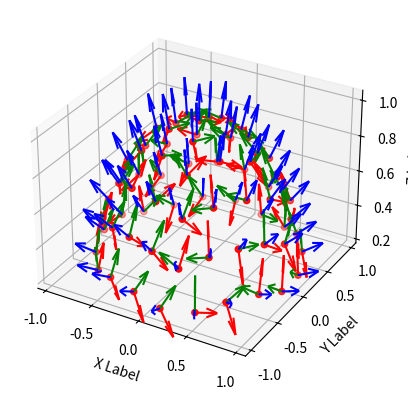

The script that saved this image: (Note: this script raises an exception after producing the figure.)
import mpl_toolkits.mplot3d as a3
import numpy as np
import matplotlib.pyplot as plt
import matplotlib.colors as colors
import scipy as sp
import math
from random import randint

class EIT:
    """ Elipsoidal ichosaedron tesselation.

    Create an elipsoidal ichosaedron and perform
    triangular subdivisions (1 to 4) to tesellate its surface.
    """

    def __init__(self, rx=1, ry=1, rz=1, precision=3):
        self.rx = rx
        self.ry = ry
        self.rz = rz
        self.dec_prec = precision
        self.vertices, self.faces = self._ichosaedron()

    def _ichosaedron(self):
        """ Create a 'regular' elipsoidal ichosaedron.

        Use the radii defined in the constructor
        to shape the regular ichosaedron to the desired
        elipsoid.
        """
        
        # Create vertices in order (polar coord)
        v0 = [90,0]
        v11 = [-90,0]
        v1_5 = [[26.57, 2*i*36] for i in range(0,5)]
        v6_10 = [[-26.57, (2*i+1)*36] for i in range(0,5)]
        # Create vertex list in order (cartesian coord)
        v = [self._polar_to_cart(v0)]
        for i in range(0,5):
            v.append(self._polar_to_cart(v1_5[i]))
            v.append(self._polar_to_cart(v6_10[i]))
        v.append(self._polar_to_cart(v11))
        # Create faces with the ordered vertices
        f = []
        for i in range(0,4):
            f.append([0,2*i+1,2*(i+1)+1])
            f.append([11,2*(i+1),2*(i+2)])
        for i in range(0,8):
            f.append([i+1,i+2,i+3])
        f.append([0,1,9])
        f.append([11,2,10])
        f.append([9,10,1])
        f.append([10,1,2])
        # Return
        return v,f

    def _polar_to_cart(self, v):
        """ Polar to cartesian point mapping."""
        
        z = self.rz*math.sin(math.radians(v[0]))
        xy = math.cos(math.radians(v[0]))
        x = self.rx*xy*math.cos(math.radians(v[1]))
        y = self.ry*xy*math.sin(math.radians(v[1]))
        return [round(x, self.dec_prec), round(y, self.dec_prec), round(z, self.dec_prec)]

    def _cart_to_polar(self, v):
        """ Cartesian to polar point mapping."""

        x, y, z = v
        xy = math.sqrt(x**2 + y**2)
        merid = math.degrees(math.atan2(y, x))
        paral = math.degrees(math.atan2(z, xy))
        return [paral, merid]

    def _vertex_interpolation(self, v1, v2):
        """ Vertices interpolation function.

        Find the point equidistant to v1,v2
        lying on the elipsoid.
        """

        # Find the middle point of v1-v2
        vx = v1[0] + (v2[0]-v1[0])/2
        vy = v1[1] + (v2[1]-v1[1])/2
        vz = v1[2] + (v2[2]-v1[2])/2
        # Project the point onto the elipsoid
        # Axial points
        if [vx,vy,vz].count(0) == 2:
            x = self.rx*vx/abs(vx) if vx else 0
            y = self.ry*vy/abs(vy) if vy else 0
            z = self.rz*vz/abs(vz) if vz else 0
        # Planar points
        elif [vx,vy,vz].count(0) == 1:
            #plane x=0
            if vx == 0:
                x = 0
                #find y
                dydz = vy/vz
                y_num = self.ry*self.rz*abs(dydz)
                y_den = math.sqrt((self.rz*dydz)**2 + self.ry**2)
                y = y_num/y_den
                if vy < 0: y = -y
                #compute z
                z = y/dydz
            #plane y=0
            elif vy == 0:
                y = 0
                #find x
                dxdz = vx/vz
                x_num = self.rx*self.rz*abs(dxdz)
                x_den = math.sqrt((self.rz*dxdz)**2 + self.rx**2)
                x = x_num/x_den
                if vx < 0: x = -x
                #compute z
                z = x/dxdz
            #plane z=0
            elif vz == 0:
                z = 0
                #find x
                dxdy = vx/vy
                x_num = self.rx*self.ry*abs(dxdy)
                x_den = math.sqrt((self.ry*dxdy)**2 + self.rx**2)
                x = x_num/x_den
                if vx < 0: x = -x
                #compute z
                y = x/dxdy
        # Quadrant points
        elif vx!=0 and vy!=0 and vz!=0:
            #find x
            dxdy = vx/vy
            dxdz = vx/vz
            x_num = self.rx*self.ry*self.rz*abs(dxdy*dxdz)
            x_den = math.sqrt((dxdy*self.ry*dxdz*self.rz)**2 + (self.rx*dxdz*self.rz)**2 + (self.rx*dxdy*self.ry)**2)
            x = x_num/x_den
            if vx < 0: x = -x
            #compute y, z
            y = x/dxdy
            z = x/dxdz
        # Return
        return [round(x, self.dec_prec), round(y, self.dec_prec), round(z, self.dec_prec)]

    def _subdivide(self, v, f, times=1):
        """ Recursive triangular subdivision.

        Subdivide each surface triangle into 4
        a defined number of times to obtain a fine
        triangular tesselation.
        """

        # End case
        if times == 0:
            return (v, f)
        # Recursive case
        else:
            newf = []
            newv = []
            # Perform subdivision
            for i in range(len(f)):
                #copy existing vertices
                v0 = list(v[f[i][0]])
                v2 = list(v[f[i][1]])
                v4 = list(v[f[i][2]])
                #interpolate new vertices
                v1 = self._vertex_interpolation(v0,v2)
                v3 = self._vertex_interpolation(v2,v4)
                v5 = self._vertex_interpolation(v4,v0)
                #add vertices if not repeated
                if v0 not in newv: newv.append(v0)
                if v1 not in newv: newv.append(v1)
                if v2 not in newv: newv.append(v2)
                if v3 not in newv: newv.append(v3)
                if v4 not in newv: newv.append(v4)
                if v5 not in newv: newv.append(v5)
                #add faces
                newf.append([newv.index(v0),newv.index(v1),newv.index(v5)])
                newf.append([newv.index(v1),newv.index(v2),newv.index(v3)])
                newf.append([newv.index(v3),newv.index(v4),newv.index(v5)])
                newf.append([newv.index(v1),newv.index(v3),newv.index(v5)])
            # Recursion
            return self._subdivide(newv, newf, times-1)

    def _plot_polygon(self, v, f, crop_z=-10, plane=True):
        """ Plot a polygon defined by vertices v and faces f."""

        # Create axes
        ax = a3.Axes3D(plt.figure())
        # Add polygon faces
        for i in range(len(f)):
            poly=[v[f[i][0]], v[f[i][1]], v[f[i][2]]]
            #add only if higher than crop distance
            if poly[0][2]>=crop_z and poly[1][2]>=crop_z and poly[2][2]>=crop_z:
                face = a3.art3d.Poly3DCollection([poly])
                face.set_alpha(1)
                face.set_color(colors.rgb2hex(sp.rand(3)))
                face.set_edgecolor('k')
                ax.add_collection3d(face)
        # Add visual plane
        if plane:
            poly = [[1,1,0],[-1,1,0],[-1,-1,0],[1,-1,0]]
            face = a3.art3d.Poly3DCollection([poly])
            face.set_alpha(0.1)
            face.set_color(colors.rgb2hex(sp.rand(3)))
            face.set_edgecolor('k')
            ax.add_collection3d(face)
        # Scale
        ax.auto_scale_xyz([-1, 1], [-1, 1], [-1, 1])
        # Call matplotlib plot()
        plt.show()

    def _plot_points(self, x, y, z, crop_z=-10, plane=True):
        """ Plot a set of 3D points."""

        # Create figure with axes
        fig = plt.figure()
        ax = fig.add_subplot(111, projection='3d')
        # Filter points lower than crop distance
        xc = [x[i] for i in range(len(x)) if z[i] >=crop_z]
        yc = [y[i] for i in range(len(y)) if z[i] >=crop_z]
        zc = [z[i] for i in range(len(z)) if z[i] >=crop_z]
        print("# points: " + str(len(xc)))
        # Add points to graph
        ax.scatter(xc, yc, zc, c='r', marker='o')
        ax.set_xlabel('X Label')
        ax.set_ylabel('Y Label')
        ax.set_zlabel('Z Label')
        # Add visual plane
        if plane:
            poly = [[1,1,0],[-1,1,0],[-1,-1,0],[1,-1,0]]
            face = a3.art3d.Poly3DCollection([poly])
            face.set_alpha(0.1)
            face.set_color(colors.rgb2hex(sp.rand(3)))
            face.set_edgecolor('k')
            ax.add_collection3d(face)
        # Scale
        ax.auto_scale_xyz([-1, 1], [-1, 1], [-1, 1])
        # Call matplotlib plot()
        plt.show()

    def _plot_points_bases(self, x, y, z, vx, vy, vz, crop_z=-10, plane=True, vec_scale=5):
        """ Plot a set of 3D points with coordinate bases."""

        # Create figure with axes
        fig = plt.figure()
        ax = fig.add_subplot(111, projection='3d')
        # Filter points lower than crop distance
        xc = [x[i] for i in range(len(x)) if z[i] >=crop_z]
        yc = [y[i] for i in range(len(y)) if z[i] >=crop_z]
        zc = [z[i] for i in range(len(z)) if z[i] >=crop_z]
        vxc = [vx[i] for i in range(len(vx)) if z[i] >=crop_z]
        vyc = [vy[i] for i in range(len(vy)) if z[i] >=crop_z]
        vzc = [vz[i] for i in range(len(vz)) if z[i] >=crop_z]
        print("# points: " + str(len(xc)))
        # Add points to graph
        ax.scatter(xc, yc, zc, c='r', marker='o')
        ax.set_xlabel('X Label')
        ax.set_ylabel('Y Label')
        ax.set_zlabel('Z Label')
        # Add vectors to graph
        ax.quiver(xc, yc, zc, [vxc[i][0]/vec_scale for i in range(len(vxc))], [vxc[i][1]/vec_scale for i in range(len(vxc))], [vxc[i][2]/vec_scale for i in range(len(vxc))], color="red", arrow_length_ratio=0.5)
        ax.quiver(xc, yc, zc, [vyc[i][0]/vec_scale for i in range(len(vyc))], [vyc[i][1]/vec_scale for i in range(len(vyc))], [vyc[i][2]/vec_scale for i in range(len(vyc))], color="green", arrow_length_ratio=0.5)
        ax.quiver(xc, yc, zc, [vzc[i][0]/vec_scale for i in range(len(vzc))], [vzc[i][1]/vec_scale for i in range(len(vzc))], [vzc[i][2]/vec_scale for i in range(len(vzc))], color="blue", arrow_length_ratio=0.5)
        # Add visual plane
        if plane:
            poly = [[1,1,0],[-1,1,0],[-1,-1,0],[1,-1,0]]
            face = a3.art3d.Poly3DCollection([poly])
            face.set_alpha(0.1)
            face.set_color(colors.rgb2hex(sp.rand(3)))
            face.set_edgecolor('k')
            ax.add_collection3d(face)
        # Scale
        ax.auto_scale_xyz([-1, 1], [-1, 1], [-1, 1])
        # Call matplotlib plot()
        plt.show()

    def _xyz_list(self, vs):
        """ Transform a nx3 array into 3 nx1 arrays."""
        
        x = [i[0] for i in vs]
        y = [i[1] for i in vs]
        z = [i[2] for i in vs]
        return x,y,z

    def _xyz_to_normal(self, p):
        """ Compute the normal of an ellipsoid surface point.

        The normal is unitary and facing inwards the ellipsoid.
        """
        
        px, py, pz = p
        v = [2*px/(self.rx**2), 2*py/(self.ry**2), 2*pz/(self.rz**2)]
        modulo = math.sqrt(v[0]**2 + v[1]**2 + v[2]**2)
        normal = self._times(v, 1/modulo)
        return normal

    def _oriented_base(self, p, z_vector, flip_threshold=0.6):
        """ Compute the oriented base of the z-vector of the base.

        The assumption that the z component of the basis x-vector is zero
        is made in order to compute the orientation base.
        Flip_threshold is used to change the camera orientation based
        on the height of the measurement points.
        """
        
        x_modulo = math.sqrt(z_vector[0]**2 + z_vector[1]**2)
        # Check for vertical vectors
        if x_modulo != 0:
                x_vector = [-z_vector[1]/x_modulo, z_vector[0]/x_modulo, 0]
        else:
            x_vector = [1, 0, 0]
        y_vector = self._cross(z_vector, x_vector)

        return self._base_rotate_around_z(x_vector, y_vector, z_vector, randint(-4, 4)*90/4)
##        if p[2] >= flip_threshold:
##            return self._base_rotate_around_z(x_vector, y_vector, z_vector, 180)
##        else:
##            return [x_vector, y_vector, z_vector]

    def _base_rotate_around_z(self, vx, vy, vz, alfa):
        """ Rotate a vector basis around its z vector."""

        rad = math.radians(alfa)
        # Rotate x vector using angle-axis formula
        new1 = self._times(vz, self._dot(vz, vx))
        new2 = self._times(self._cross(self._cross(vz, vx), vz), math.cos(rad))
        new3 = self._times(self._cross(vz, vx), math.sin(rad))
        new_vx = [new1[0]+new2[0]+new3[0], new1[1]+new2[1]+new3[1], new1[2]+new2[2]+new3[2]]
        # Compute the new y vector using the cross product
        new_vy = self._cross(vz, new_vx)
        
        return [new_vx, new_vy, vz]

    def _cross(self, u, v):
        """ Compute the cross product u^v."""

        return [u[1]*v[2]-v[1]*u[2], -u[0]*v[2]+v[0]*u[2], u[0]*v[1]-v[0]*u[1]]

    def _dot(self, u, v):
        """ Compute the dot product u·v."""

        return u[0]*v[0]+u[1]*v[1]+u[2]*v[2]

    def _times(self, u, k):
        """ Compute the scalar multiplication k*u."""

        return [u[0]*k, u[1]*k, u[2]*k]

    def _rotation_to_quaternion(self, vx, vy, vz):
        """ Compute the quaternion (x,y,z,w) of a rotation matrix.

        If the rotation matrix is orthonormal, the resulting quaternion
        will be unitary.
        """

        # Using max to avoid numerical errors of close to zero negative numbers
        w = 0.5*math.sqrt(max(0,1+vx[0]+vy[1]+vz[2]))
        x = (vy[2]-vz[1])/(4*w)
        y = (vz[0]-vx[2])/(4*w)
        z = (vx[1]-vy[0])/(4*w)

        return [[x,y,z,w], math.sqrt(x**2+y**2+z**2+w**2)]
        

    def tesselate(self, n_times=1):
        self.vertices, self.faces = self._subdivide(self.vertices, self.faces, n_times)
        #self._plot_polygon(self.vertices, self.faces, 0)
        px, py, pz = self._xyz_list(self.vertices)
        #self._plot_points(px, py, pz, 0)
        vs = [self._oriented_base(i, self._xyz_to_normal(i)) for i in self.vertices]
        self._plot_points_bases(px, py, pz, [vs[i][0] for i in range(len(vs))], [vs[i][1] for i in range(len(vs))], [vs[i][2] for i in range(len(vs))], 0.15)
        #for i in range(len(vs)):
        #    print(self._rotation_to_quaternion(vs[i][0], vs[i][1], vs[i][2]))

ob = EIT(1,1,1)
ob.tesselate(2)

#Objectives:
#   -From points to robtargets
# FIX quaternion to avoid division by zero
# http://www.euclideanspace.com/maths/geometry/rotations/conversions/matrixToQuaternion/
# ¿Qué herramienta y qué workboject se usa? Pör ahora los puntos están centrados en la mesa.
